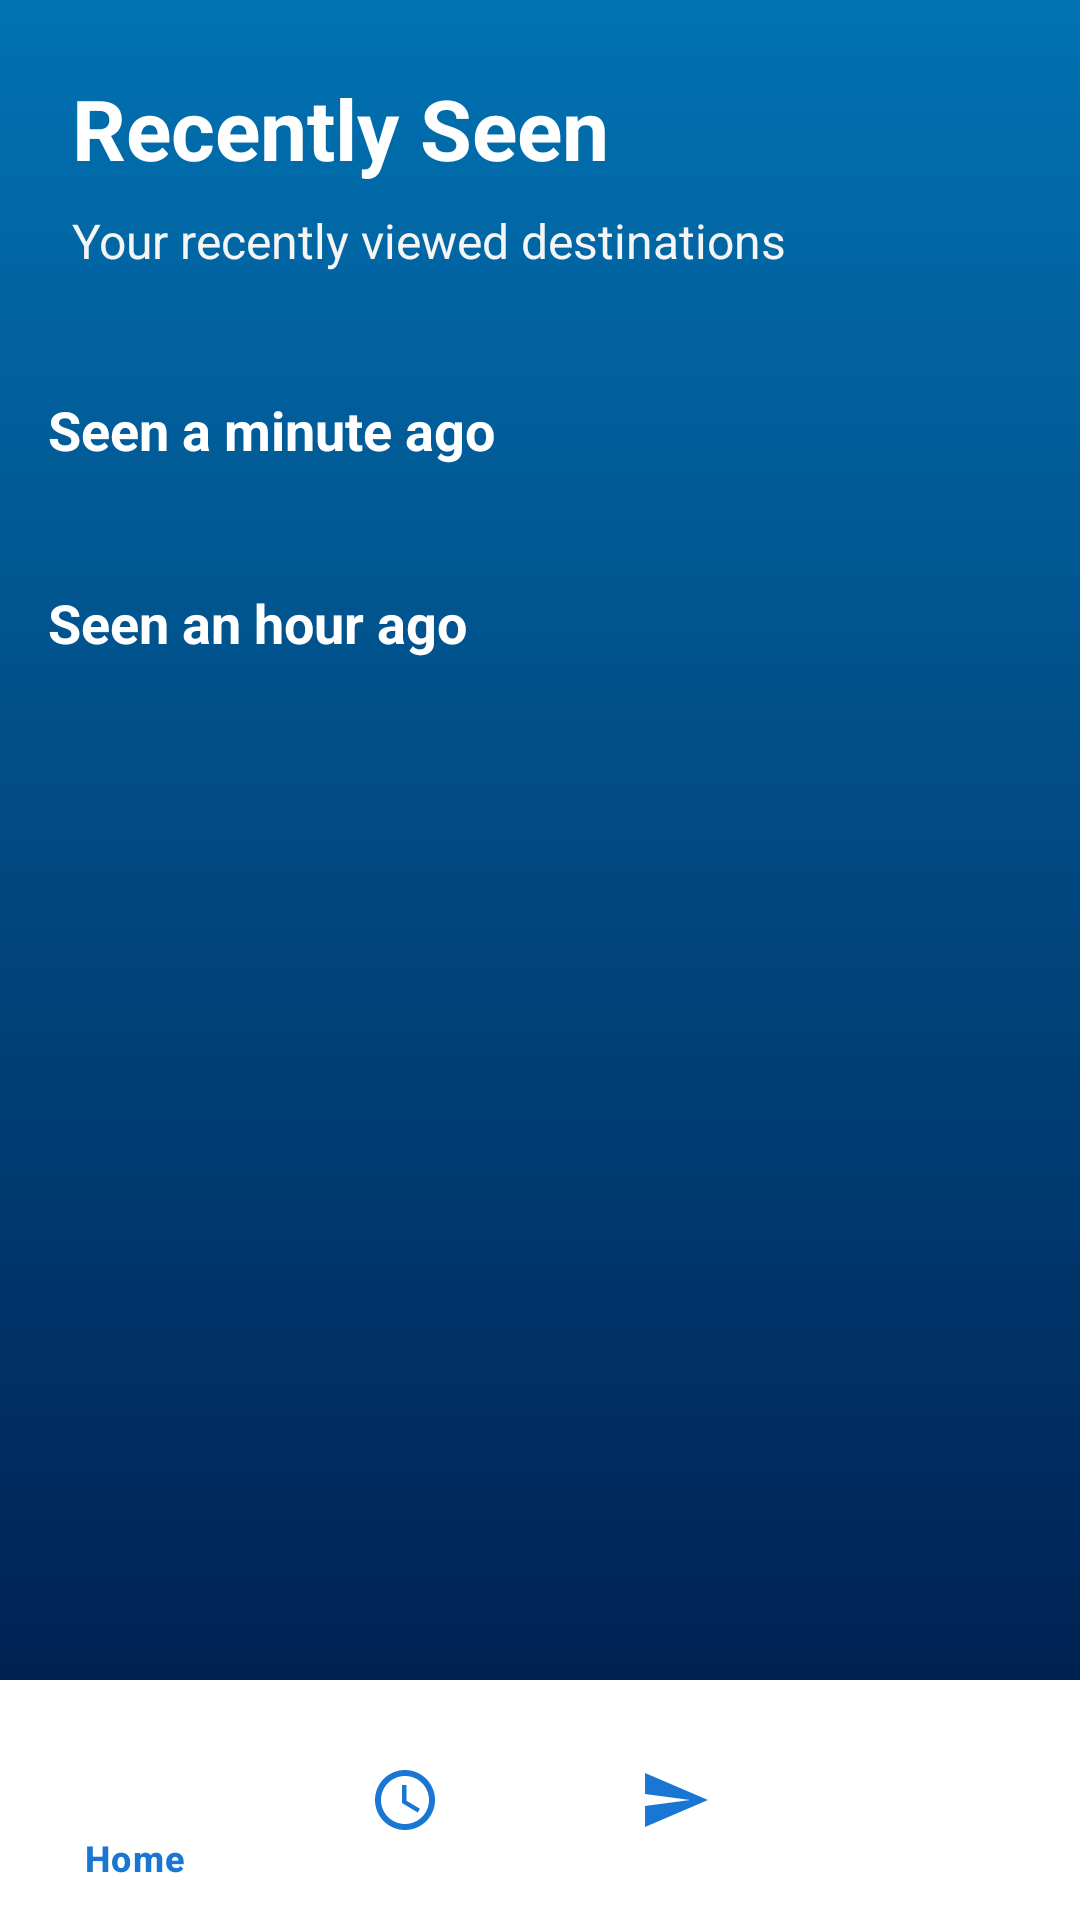

Android layout source for this screen:
<!-- AndroidManifest.xml: activity theme Theme.TravelGo.NoActionBar -->
<!-- res/layout/activity_history.xml -->
<?xml version="1.0" encoding="utf-8"?>
<androidx.constraintlayout.widget.ConstraintLayout xmlns:android="http://schemas.android.com/apk/res/android"
    xmlns:app="http://schemas.android.com/apk/res-auto"
    android:layout_width="match_parent"
    android:layout_height="match_parent"
    android:background="@drawable/splash_blue_gradient">

    
    <LinearLayout
        android:id="@+id/header_section"
        android:layout_width="match_parent"
        android:layout_height="wrap_content"
        android:orientation="vertical"
        android:padding="24dp"
        app:layout_constraintEnd_toEndOf="parent"
        app:layout_constraintStart_toStartOf="parent"
        app:layout_constraintTop_toTopOf="parent">

        <TextView
            android:layout_width="wrap_content"
            android:layout_height="wrap_content"
            android:text="@string/recently_seen"
            android:textColor="@color/white"
            android:textSize="28sp"
            android:textStyle="bold"
            android:layout_marginBottom="8dp" />

        <TextView
            android:layout_width="wrap_content"
            android:layout_height="wrap_content"
            android:text="@string/recently_viewed_destinations"
            android:textColor="@color/gray_light"
            android:textSize="16sp" />

    </LinearLayout>

    
    <ScrollView
        android:layout_width="0dp"
        android:layout_height="0dp"
        app:layout_constraintBottom_toTopOf="@+id/bottom_navigation"
        app:layout_constraintEnd_toEndOf="parent"
        app:layout_constraintStart_toStartOf="parent"
        app:layout_constraintTop_toBottomOf="@+id/header_section">

        <LinearLayout
            android:layout_width="match_parent"
            android:layout_height="wrap_content"
            android:orientation="vertical"
            android:padding="16dp">

            
            <TextView
                android:layout_width="wrap_content"
                android:layout_height="wrap_content"
                android:text="@string/seen_minute_ago"
                android:textColor="@color/white"
                android:textSize="18sp"
                android:textStyle="bold"
                android:layout_marginBottom="16dp" />

            <androidx.recyclerview.widget.RecyclerView
                android:id="@+id/seen_minute_ago_recycler"
                android:layout_width="match_parent"
                android:layout_height="wrap_content"
                android:layout_marginBottom="24dp"
                android:nestedScrollingEnabled="false" />

            
            <TextView
                android:layout_width="wrap_content"
                android:layout_height="wrap_content"
                android:text="@string/seen_hour_ago"
                android:textColor="@color/white"
                android:textSize="18sp"
                android:textStyle="bold"
                android:layout_marginBottom="16dp" />

            <androidx.recyclerview.widget.RecyclerView
                android:id="@+id/seen_hour_ago_recycler"
                android:layout_width="match_parent"
                android:layout_height="wrap_content"
                android:layout_marginBottom="16dp"
                android:nestedScrollingEnabled="false" />

        </LinearLayout>

    </ScrollView>

    
    <com.google.android.material.bottomnavigation.BottomNavigationView
        android:id="@+id/bottom_navigation"
        android:layout_width="0dp"
        android:layout_height="wrap_content"
        android:background="@color/white"
        android:elevation="8dp"
        app:itemIconTint="@color/primary"
        app:itemTextColor="@color/primary"
        app:layout_constraintBottom_toBottomOf="parent"
        app:layout_constraintEnd_toEndOf="parent"
        app:layout_constraintStart_toStartOf="parent"
        app:menu="@menu/bottom_navigation_menu" />

</androidx.constraintlayout.widget.ConstraintLayout>
<!-- resources referenced by this layout -->
<resources>
  <color name="gray_light">#F5F5F5</color>
  <color name="primary">#1976D2</color>
  <color name="white">#FFFFFF</color>
  <!-- drawable splash_blue_gradient (drawable) -->
  <?xml version="1.0" encoding="utf-8"?>
  <shape xmlns:android="http://schemas.android.com/apk/res/android">
      <gradient
          android:angle="270"
          android:startColor="#0172B2"
          android:endColor="#001645"
          android:type="linear" />
  </shape>
  <string name="recently_seen">Recently Seen</string>
  <string name="recently_viewed_destinations">Your recently viewed destinations</string>
  <string name="seen_hour_ago">Seen an hour ago</string>
  <string name="seen_minute_ago">Seen a minute ago</string>
  <style name="Theme.TravelGo.NoActionBar" parent="Base.Theme.TravelGo">
          <item name="android:windowFullscreen">false</item>
          <item name="android:windowBackground">@color/white</item>
      </style>
  <style name="Base.Theme.TravelGo" parent="Theme.Material3.DayNight.NoActionBar">
  
          <item name="android:windowBackground">@color/white</item>
          <item name="android:statusBarColor">@color/primary</item>
          <item name="android:navigationBarColor">@color/primary</item>
          <item name="android:windowLightStatusBar">false</item>
          <item name="android:windowAnimationStyle">@style/ActivityAnimation</item>
          <item name="android:windowEnterAnimation">@anim/fade_in</item>
          <item name="android:windowExitAnimation">@anim/fade_out</item>
      </style>
  <style name="ActivityAnimation">
          <item name="android:activityOpenEnterAnimation">@anim/fade_in</item>
          <item name="android:activityOpenExitAnimation">@anim/fade_out</item>
          <item name="android:activityCloseEnterAnimation">@anim/fade_in</item>
          <item name="android:activityCloseExitAnimation">@anim/fade_out</item>
      </style>
</resources>
